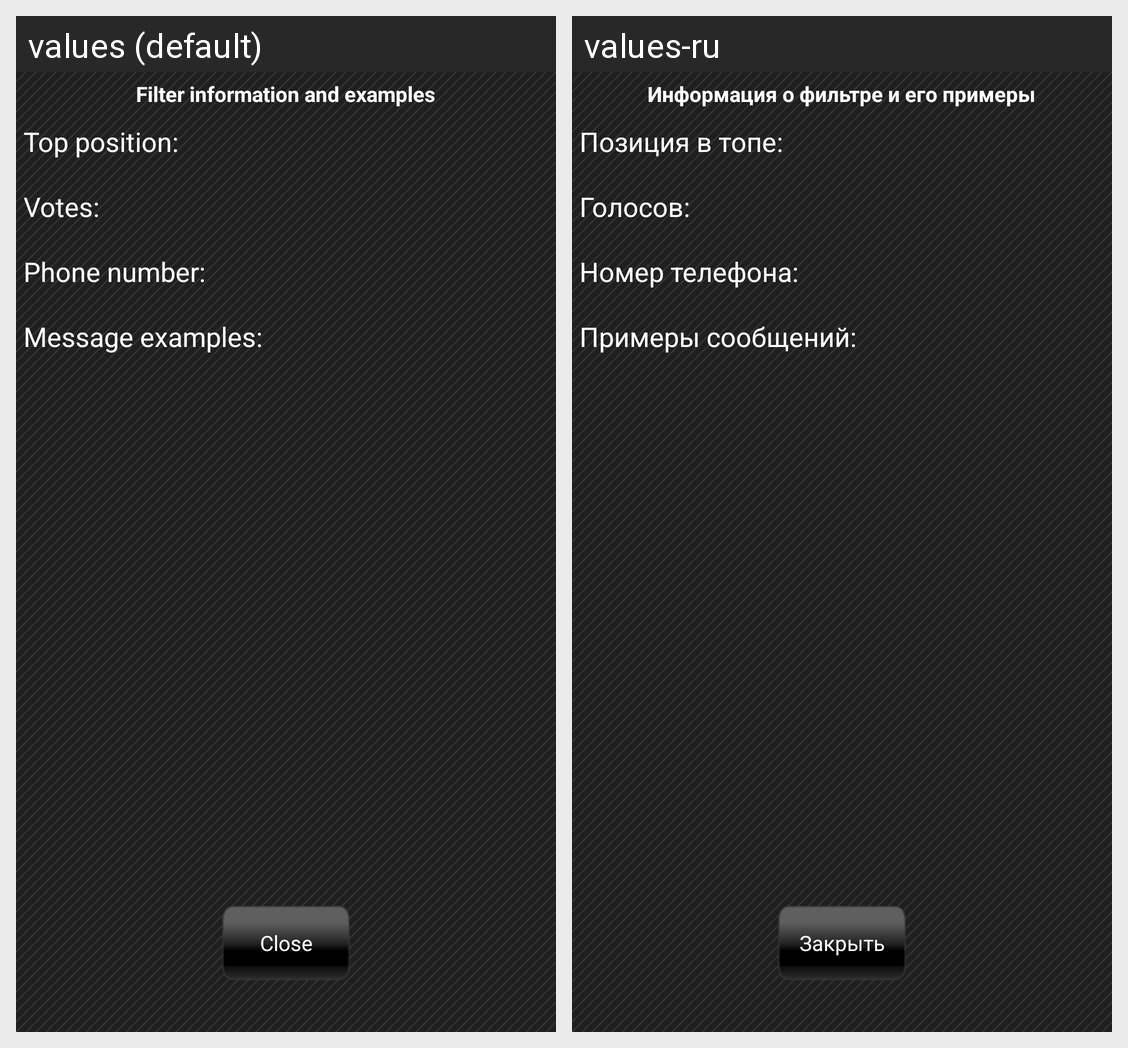

Translations of the strings shown on this Android screen, per locale in the grid:
Android screen res/layout/message_example_dialog.xml rendered under 2 locales, left to right: values (default), values-ru. Device: Nexus 5 (rendered at 1080×1920; each locale shown at half size, 540×960, under a caption strip naming it); theme AppTheme.
Strings drawn on this screen, with the default value and each locale's value (text and hints the layout hard-codes, and strings that could not be matched under every locale, appear in the picture but are not listed):

filter_info_title
  values: Filter information and examples
  values-ru: Информация о фильтре и его примеры

messages_position
  values: Top position:
  values-ru: Позиция в топе:

messages_votes
  values: Votes:
  values-ru: Голосов:

phone_number_with_dots
  values: Phone number:
  values-ru: Номер телефона:

message_examples
  values: Message examples:
  values-ru: Примеры сообщений:

close
  values: Close
  values-ru: Закрыть
